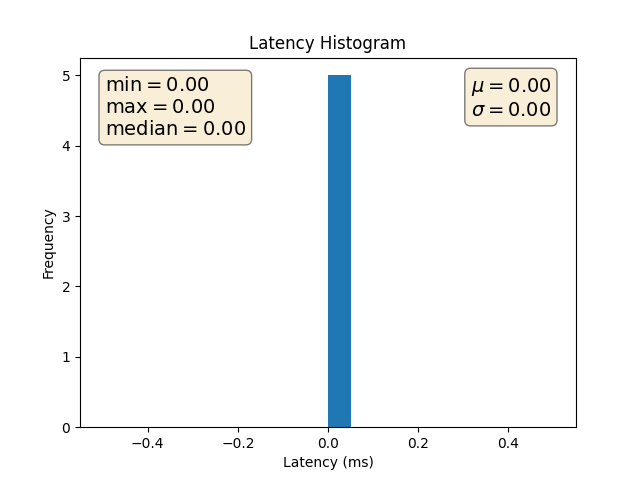

Values plotted in this chart, from the file beside it:
Samples, Min, Max, Mean, Median, stdDev
5, 0.0, 0.0, 0.0, 0.0, 0.0
0.0, 0.0, 0.0, 0.0, 0.0
